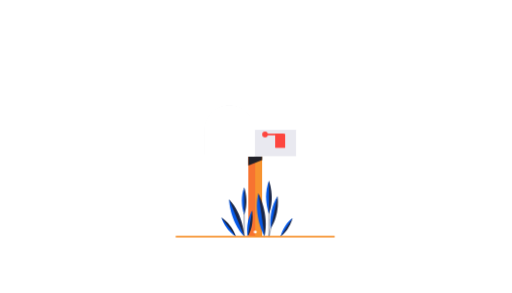
t = 0.00 s
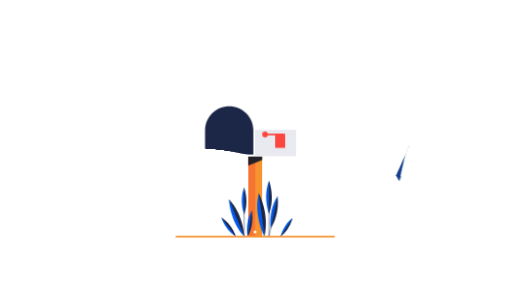
t = 0.68 s
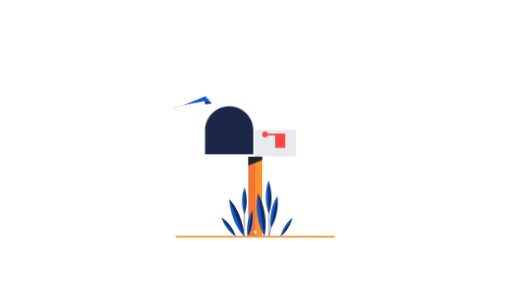
t = 1.36 s
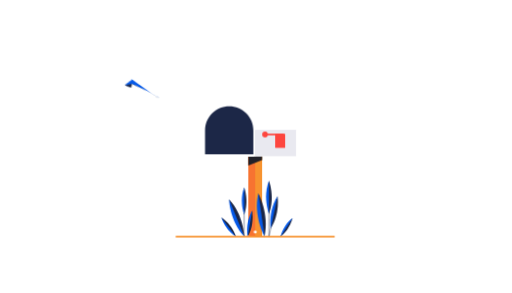
t = 1.98 s
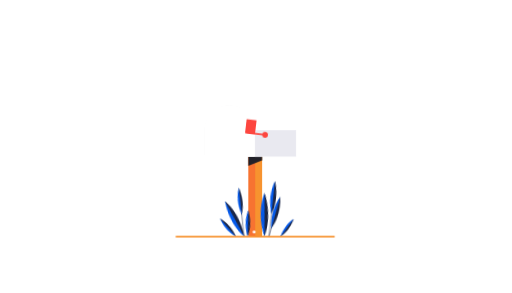
t = 2.68 s
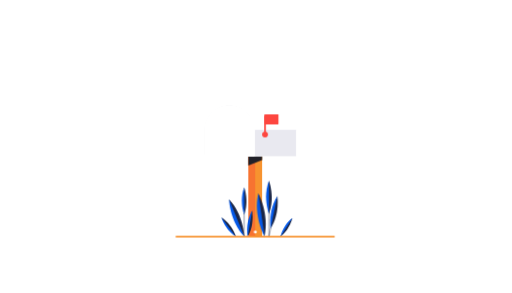
t = 3.35 s

The animated SVG that drew these frames (rendered in a browser with its animation timeline set to each time). Animation: 49 CSS @keyframes rules; one cycle of 4.00 s, repeats indefinitely.

<svg id="e9Yjp3XycKs1" xmlns="http://www.w3.org/2000/svg" xmlns:xlink="http://www.w3.org/1999/xlink" viewBox="0 -200 700 400" shape-rendering="geometricPrecision" text-rendering="geometricPrecision">
<style><![CDATA[
#e9Yjp3XycKs14_tr {animation: e9Yjp3XycKs14_tr__tr 4000ms linear infinite normal forwards}@keyframes e9Yjp3XycKs14_tr__tr { 0% {transform: translate(1375.414001px,923.636321px) rotate(0deg);animation-timing-function: cubic-bezier(0.215,0.61,0.355,1)} 12.5% {transform: translate(1375.414001px,923.636321px) rotate(50deg)} 100% {transform: translate(1375.414001px,923.636321px) rotate(50deg)}} #e9Yjp3XycKs14_tk {animation: e9Yjp3XycKs14_tk__tk 4000ms linear infinite normal forwards}@keyframes e9Yjp3XycKs14_tk__tk { 0% {transform: skewX(0deg) skewY(0deg);animation-timing-function: cubic-bezier(0.215,0.61,0.355,1)} 12.5% {transform: skewX(0deg) skewY(-30deg)} 100% {transform: skewX(0deg) skewY(-30deg)}} #e9Yjp3XycKs14_ts {animation: e9Yjp3XycKs14_ts__ts 4000ms linear infinite normal forwards}@keyframes e9Yjp3XycKs14_ts__ts { 0% {transform: scale(1,1);animation-timing-function: cubic-bezier(0.215,0.61,0.355,1)} 12.5% {transform: scale(1,0.936644)} 100% {transform: scale(1,0.936644)}} #e9Yjp3XycKs18_tk {animation: e9Yjp3XycKs18_tk__tk 4000ms linear infinite normal forwards}@keyframes e9Yjp3XycKs18_tk__tk { 0% {transform: translate(1465.027759px,905.370292px) skewX(0deg) skewY(0deg);animation-timing-function: cubic-bezier(0.215,0.61,0.355,1)} 12.5% {transform: translate(1465.027759px,905.370292px) skewX(0deg) skewY(20deg)} 100% {transform: translate(1465.027759px,905.370292px) skewX(0deg) skewY(20deg)}} #e9Yjp3XycKs18_ts {animation: e9Yjp3XycKs18_ts__ts 4000ms linear infinite normal forwards}@keyframes e9Yjp3XycKs18_ts__ts { 0% {transform: scale(1,1);animation-timing-function: cubic-bezier(0.215,0.61,0.355,1)} 12.5% {transform: scale(1.3,1)} 100% {transform: scale(1.3,1)}} #e9Yjp3XycKs19_tk {animation: e9Yjp3XycKs19_tk__tk 4000ms linear infinite normal forwards}@keyframes e9Yjp3XycKs19_tk__tk { 0% {transform: translate(1464.322002px,904.303px) skewX(0deg) skewY(0deg);animation-timing-function: cubic-bezier(0.215,0.61,0.355,1)} 12.5% {transform: translate(1464.322002px,904.303px) skewX(0deg) skewY(-20deg)} 100% {transform: translate(1464.322002px,904.303px) skewX(0deg) skewY(-20deg)}} #e9Yjp3XycKs19_ts {animation: e9Yjp3XycKs19_ts__ts 4000ms linear infinite normal forwards}@keyframes e9Yjp3XycKs19_ts__ts { 0% {transform: scale(1,1);animation-timing-function: cubic-bezier(0.215,0.61,0.355,1)} 12.5% {transform: scale(0.7,1)} 100% {transform: scale(0.7,1)}} #e9Yjp3XycKs25_to {animation: e9Yjp3XycKs25_to__to 4000ms linear infinite normal forwards}@keyframes e9Yjp3XycKs25_to__to { 0% {transform: translate(780.484985px,532.785019px)} 17.5% {transform: translate(780.484985px,532.785019px);animation-timing-function: cubic-bezier(0,0,0.58,1)} 20% {transform: translate(780.484985px,541.28066px);animation-timing-function: cubic-bezier(0.42,0,0.515,1.31)} 27.5% {transform: translate(780.484985px,532.785019px)} 60% {transform: translate(780.484985px,532.785019px);animation-timing-function: cubic-bezier(0,0,0.58,1)} 62.5% {transform: translate(780.484985px,541.28066px);animation-timing-function: cubic-bezier(0.42,0,0.515,1.31)} 70% {transform: translate(780.484985px,532.785019px)} 100% {transform: translate(780.484985px,532.785019px)}} #e9Yjp3XycKs31_ts {animation: e9Yjp3XycKs31_ts__ts 4000ms linear infinite normal forwards}@keyframes e9Yjp3XycKs31_ts__ts { 0% {transform: translate(758.12px,637.89px) scale(1,1)} 10% {transform: translate(758.12px,637.89px) scale(1,1);animation-timing-function: cubic-bezier(0.42,0,1,1)} 17.5% {transform: translate(758.12px,637.89px) scale(1,0.032395)} 55% {transform: translate(758.12px,637.89px) scale(1,0.032395);animation-timing-function: cubic-bezier(0.42,0,1,1)} 60% {transform: translate(758.12px,637.89px) scale(1,1)} 100% {transform: translate(758.12px,637.89px) scale(1,1)}} #e9Yjp3XycKs32_tk {animation: e9Yjp3XycKs32_tk__tk 4000ms linear infinite normal forwards}@keyframes e9Yjp3XycKs32_tk__tk { 0% {transform: translate(758.12px,637.9px) skewX(0deg) skewY(0deg)} 10% {transform: translate(758.12px,637.9px) skewX(0deg) skewY(0deg);animation-timing-function: cubic-bezier(0,0,0.58,1)} 17.5% {transform: translate(758.12px,637.9px) skewX(40deg) skewY(0deg)} 55% {transform: translate(758.12px,637.9px) skewX(40deg) skewY(0deg);animation-timing-function: cubic-bezier(0.42,0,1,1)} 60% {transform: translate(758.12px,637.9px) skewX(0deg) skewY(0deg)} 100% {transform: translate(758.12px,637.9px) skewX(0deg) skewY(0deg)}} #e9Yjp3XycKs33 {animation: e9Yjp3XycKs33_c_o 4000ms linear infinite normal forwards}@keyframes e9Yjp3XycKs33_c_o { 0% {opacity: 0} 15% {opacity: 0;animation-timing-function: step-end} 17.5% {opacity: 1} 55% {opacity: 1;animation-timing-function: step-start} 57.5% {opacity: 0} 100% {opacity: 0}} #e9Yjp3XycKs35_tr {animation: e9Yjp3XycKs35_tr__tr 4000ms linear infinite normal forwards}@keyframes e9Yjp3XycKs35_tr__tr { 0% {transform: translate(904.38px,549.26px) rotate(90deg)} 60% {transform: translate(904.38px,549.26px) rotate(90deg)} 65% {transform: translate(904.38px,549.26px) rotate(180deg);animation-timing-function: cubic-bezier(0.175,0.885,0.32,1.275)} 80% {transform: translate(904.38px,549.26px) rotate(360deg)} 95% {transform: translate(904.38px,549.26px) rotate(360deg);animation-timing-function: cubic-bezier(0.42,0,1,1)} 100% {transform: translate(904.38px,549.26px) rotate(450deg)}} #e9Yjp3XycKs44_tr {animation: e9Yjp3XycKs44_tr__tr 4000ms linear infinite normal forwards}@keyframes e9Yjp3XycKs44_tr__tr { 0% {transform: translate(967.42px,966.000001px) rotate(0deg)} 17.5% {transform: translate(967.42px,966.000001px) rotate(0deg);animation-timing-function: cubic-bezier(0.47,0,0.745,0.715)} 25% {transform: translate(967.42px,966.000001px) rotate(10deg);animation-timing-function: cubic-bezier(0.36,0.005,0.32,1.275)} 37.5% {transform: translate(967.42px,966.000001px) rotate(0deg)} 65% {transform: translate(967.42px,966.000001px) rotate(0deg);animation-timing-function: cubic-bezier(0.39,0.575,0.565,1)} 72.5% {transform: translate(967.42px,966.000001px) rotate(10deg);animation-timing-function: cubic-bezier(0.36,0.005,0.32,1.275)} 85% {transform: translate(967.42px,966.000001px) rotate(0deg)} 100% {transform: translate(967.42px,966.000001px) rotate(0deg)}} #e9Yjp3XycKs47_tr {animation: e9Yjp3XycKs47_tr__tr 4000ms linear infinite normal forwards}@keyframes e9Yjp3XycKs47_tr__tr { 0% {transform: translate(920.35px,965.58px) rotate(0deg)} 17.5% {transform: translate(920.35px,965.58px) rotate(0deg);animation-timing-function: cubic-bezier(0.47,0,0.745,0.715)} 25% {transform: translate(920.35px,965.58px) rotate(10deg);animation-timing-function: cubic-bezier(0.36,0.005,0.32,1.275)} 37.5% {transform: translate(920.35px,965.58px) rotate(0deg)} 65% {transform: translate(920.35px,965.58px) rotate(0deg);animation-timing-function: cubic-bezier(0.39,0.575,0.565,1)} 72.5% {transform: translate(920.35px,965.58px) rotate(10deg);animation-timing-function: cubic-bezier(0.36,0.005,0.32,1.275)} 85% {transform: translate(920.35px,965.58px) rotate(0deg)} 100% {transform: translate(920.35px,965.58px) rotate(0deg)}} #e9Yjp3XycKs51_tr {animation: e9Yjp3XycKs51_tr__tr 4000ms linear infinite normal forwards}@keyframes e9Yjp3XycKs51_tr__tr { 0% {transform: translate(920.160001px,965.58px) rotate(0deg)} 16.25% {transform: translate(920.160001px,965.58px) rotate(0deg);animation-timing-function: cubic-bezier(0.47,0,0.745,0.715)} 23.75% {transform: translate(920.160001px,965.58px) rotate(10deg);animation-timing-function: cubic-bezier(0.36,0.005,0.32,1.275)} 36.25% {transform: translate(920.160001px,965.58px) rotate(0deg)} 63.75% {transform: translate(920.160001px,965.58px) rotate(0deg);animation-timing-function: cubic-bezier(0.39,0.575,0.565,1)} 71.25% {transform: translate(920.160001px,965.58px) rotate(10deg);animation-timing-function: cubic-bezier(0.36,0.005,0.32,1.275)} 83.75% {transform: translate(920.160001px,965.58px) rotate(0deg)} 100% {transform: translate(920.160001px,965.58px) rotate(0deg)}} #e9Yjp3XycKs55_tr {animation: e9Yjp3XycKs55_tr__tr 4000ms linear infinite normal forwards}@keyframes e9Yjp3XycKs55_tr__tr { 0% {transform: translate(902px,966.000001px) rotate(0deg)} 15% {transform: translate(902px,966.000001px) rotate(0deg);animation-timing-function: cubic-bezier(0.47,0,0.745,0.715)} 22.5% {transform: translate(902px,966.000001px) rotate(10deg);animation-timing-function: cubic-bezier(0.36,0.005,0.32,1.275)} 35% {transform: translate(902px,966.000001px) rotate(0deg)} 62.5% {transform: translate(902px,966.000001px) rotate(0deg);animation-timing-function: cubic-bezier(0.39,0.575,0.565,1)} 70% {transform: translate(902px,966.000001px) rotate(10deg);animation-timing-function: cubic-bezier(0.36,0.005,0.32,1.275)} 82.5% {transform: translate(902px,966.000001px) rotate(0deg)} 100% {transform: translate(902px,966.000001px) rotate(0deg)}} #e9Yjp3XycKs58_tr {animation: e9Yjp3XycKs58_tr__tr 4000ms linear infinite normal forwards}@keyframes e9Yjp3XycKs58_tr__tr { 0% {transform: translate(833.34px,965.58px) rotate(0deg)} 15% {transform: translate(833.34px,965.58px) rotate(0deg);animation-timing-function: cubic-bezier(0.47,0,0.745,0.715)} 22.5% {transform: translate(833.34px,965.58px) rotate(-10deg);animation-timing-function: cubic-bezier(0.36,0.005,0.32,1.275)} 35% {transform: translate(833.34px,965.58px) rotate(0deg)} 62.5% {transform: translate(833.34px,965.58px) rotate(0deg);animation-timing-function: cubic-bezier(0.39,0.575,0.565,1)} 70% {transform: translate(833.34px,965.58px) rotate(-10deg);animation-timing-function: cubic-bezier(0.36,0.005,0.32,1.275)} 82.5% {transform: translate(833.34px,965.58px) rotate(0deg)} 100% {transform: translate(833.34px,965.58px) rotate(0deg)}} #e9Yjp3XycKs61_tr {animation: e9Yjp3XycKs61_tr__tr 4000ms linear infinite normal forwards}@keyframes e9Yjp3XycKs61_tr__tr { 0% {transform: translate(819.29px,965.670001px) rotate(0deg)} 16.25% {transform: translate(819.29px,965.670001px) rotate(0deg);animation-timing-function: cubic-bezier(0.47,0,0.745,0.715)} 23.75% {transform: translate(819.29px,965.670001px) rotate(-10deg);animation-timing-function: cubic-bezier(0.36,0.005,0.32,1.275)} 36.25% {transform: translate(819.29px,965.670001px) rotate(0deg)} 63.75% {transform: translate(819.29px,965.670001px) rotate(0deg);animation-timing-function: cubic-bezier(0.39,0.575,0.565,1)} 71.25% {transform: translate(819.29px,965.670001px) rotate(-10deg);animation-timing-function: cubic-bezier(0.36,0.005,0.32,1.275)} 83.75% {transform: translate(819.29px,965.670001px) rotate(0deg)} 100% {transform: translate(819.29px,965.670001px) rotate(0deg)}} #e9Yjp3XycKs65_tr {animation: e9Yjp3XycKs65_tr__tr 4000ms linear infinite normal forwards}@keyframes e9Yjp3XycKs65_tr__tr { 0% {transform: translate(819.29px,965.58px) rotate(0deg)} 16.25% {transform: translate(819.29px,965.58px) rotate(0deg);animation-timing-function: cubic-bezier(0.47,0,0.745,0.715)} 23.75% {transform: translate(819.29px,965.58px) rotate(-10deg);animation-timing-function: cubic-bezier(0.36,0.005,0.32,1.275)} 36.25% {transform: translate(819.29px,965.58px) rotate(0deg)} 63.75% {transform: translate(819.29px,965.58px) rotate(0deg);animation-timing-function: cubic-bezier(0.39,0.575,0.565,1)} 71.25% {transform: translate(819.29px,965.58px) rotate(-10deg);animation-timing-function: cubic-bezier(0.36,0.005,0.32,1.275)} 83.75% {transform: translate(819.29px,965.58px) rotate(0deg)} 100% {transform: translate(819.29px,965.58px) rotate(0deg)}} #e9Yjp3XycKs68_tr {animation: e9Yjp3XycKs68_tr__tr 4000ms linear infinite normal forwards}@keyframes e9Yjp3XycKs68_tr__tr { 0% {transform: translate(785.470001px,966.000001px) rotate(0deg)} 17.5% {transform: translate(785.470001px,966.000001px) rotate(0deg);animation-timing-function: cubic-bezier(0.47,0,0.745,0.715)} 25% {transform: translate(785.470001px,966.000001px) rotate(-10deg);animation-timing-function: cubic-bezier(0.36,0.005,0.32,1.275)} 37.5% {transform: translate(785.470001px,966.000001px) rotate(0deg)} 65% {transform: translate(785.470001px,966.000001px) rotate(0deg);animation-timing-function: cubic-bezier(0.39,0.575,0.565,1)} 72.5% {transform: translate(785.470001px,966.000001px) rotate(-10deg);animation-timing-function: cubic-bezier(0.36,0.005,0.32,1.275)} 85% {transform: translate(785.470001px,966.000001px) rotate(0deg)} 100% {transform: translate(785.470001px,966.000001px) rotate(0deg)}} #e9Yjp3XycKs71_to {animation: e9Yjp3XycKs71_to__to 4000ms linear infinite normal forwards}@keyframes e9Yjp3XycKs71_to__to { 0% {transform: translate(1033.089966px,946.799988px)} 20% {transform: translate(1033.089966px,946.799988px);animation-timing-function: cubic-bezier(0.47,0,0.745,0.715)} 27.5% {transform: translate(1046.05081px,946.799988px);animation-timing-function: cubic-bezier(0.36,0.005,0.32,1.275)} 42.5% {transform: translate(1033.089966px,946.799988px)} 67.5% {transform: translate(1033.089966px,946.799988px);animation-timing-function: cubic-bezier(0.47,0,0.745,0.715)} 75% {transform: translate(1046.05081px,946.799988px);animation-timing-function: cubic-bezier(0.36,0.005,0.32,1.275)} 90% {transform: translate(1033.089966px,946.799988px)} 100% {transform: translate(1033.089966px,946.799988px)}} #e9Yjp3XycKs72_to {animation: e9Yjp3XycKs72_to__to 4000ms linear infinite normal forwards}@keyframes e9Yjp3XycKs72_to__to { 0% {transform: translate(967.369995px,890.650024px)} 17.5% {transform: translate(967.369995px,890.650024px);animation-timing-function: cubic-bezier(0.47,0,0.745,0.715)} 25% {transform: translate(980.33084px,890.650024px);animation-timing-function: cubic-bezier(0.36,0.005,0.32,1.275)} 40% {transform: translate(967.369995px,890.650024px)} 65% {transform: translate(967.369995px,890.650024px);animation-timing-function: cubic-bezier(0.47,0,0.745,0.715)} 72.5% {transform: translate(980.33084px,890.650024px);animation-timing-function: cubic-bezier(0.36,0.005,0.32,1.275)} 87.5% {transform: translate(967.369995px,890.650024px)} 100% {transform: translate(967.369995px,890.650024px)}} #e9Yjp3XycKs73_to {animation: e9Yjp3XycKs73_to__to 4000ms linear infinite normal forwards}@keyframes e9Yjp3XycKs73_to__to { 0% {transform: translate(864.23999px,946.799988px)} 15% {transform: translate(864.23999px,946.799988px);animation-timing-function: cubic-bezier(0.47,0,0.745,0.715)} 22.5% {transform: translate(852.691888px,946.799988px);animation-timing-function: cubic-bezier(0.36,0.005,0.32,1.275)} 37.5% {transform: translate(864.23999px,946.799988px)} 62.5% {transform: translate(864.23999px,946.799988px);animation-timing-function: cubic-bezier(0.47,0,0.745,0.715)} 70% {transform: translate(852.691888px,946.799988px);animation-timing-function: cubic-bezier(0.36,0.005,0.32,1.275)} 85% {transform: translate(864.23999px,946.799988px)} 100% {transform: translate(864.23999px,946.799988px)}} #e9Yjp3XycKs74_to {animation: e9Yjp3XycKs74_to__to 4000ms linear infinite normal forwards}@keyframes e9Yjp3XycKs74_to__to { 0% {transform: translate(785.859985px,810.369995px)} 17.5% {transform: translate(785.859985px,810.369995px);animation-timing-function: cubic-bezier(0.47,0,0.745,0.715)} 25% {transform: translate(774.311883px,810.369995px);animation-timing-function: cubic-bezier(0.36,0.005,0.32,1.275)} 40% {transform: translate(785.859985px,810.369995px)} 65% {transform: translate(785.859985px,810.369995px);animation-timing-function: cubic-bezier(0.47,0,0.745,0.715)} 72.5% {transform: translate(774.311883px,810.369995px);animation-timing-function: cubic-bezier(0.36,0.005,0.32,1.275)} 87.5% {transform: translate(785.859985px,810.369995px)} 100% {transform: translate(785.859985px,810.369995px)}} #e9Yjp3XycKs75_to {animation: e9Yjp3XycKs75_to__to 4000ms linear infinite normal forwards}@keyframes e9Yjp3XycKs75_to__to { 0% {transform: translate(695.380005px,946.799988px)} 20% {transform: translate(695.380005px,946.799988px);animation-timing-function: cubic-bezier(0.47,0,0.745,0.715)} 27.5% {transform: translate(683.831902px,946.799988px);animation-timing-function: cubic-bezier(0.36,0.005,0.32,1.275)} 42.5% {transform: translate(695.380005px,946.799988px)} 67.5% {transform: translate(695.380005px,946.799988px);animation-timing-function: cubic-bezier(0.47,0,0.745,0.715)} 75% {transform: translate(683.831902px,946.799988px);animation-timing-function: cubic-bezier(0.36,0.005,0.32,1.275)} 90% {transform: translate(695.380005px,946.799988px)} 100% {transform: translate(695.380005px,946.799988px)}} #e9Yjp3XycKs80_to {animation: e9Yjp3XycKs80_to__to 4000ms linear infinite normal forwards}@keyframes e9Yjp3XycKs80_to__to { 0% {transform: translate(553.532547px,498.211393px)} 5% {transform: translate(553.532547px,498.211393px);animation-timing-function: cubic-bezier(0,0,0.65,0.785)} 9.75% {transform: translate(959.792337px,719.34772px)} 100% {transform: translate(959.792337px,719.34772px)}} #e9Yjp3XycKs80_tr {animation: e9Yjp3XycKs80_tr__tr 4000ms linear infinite normal forwards}@keyframes e9Yjp3XycKs80_tr__tr { 0% {transform: rotate(116.738749deg)} 5% {transform: rotate(116.738749deg);animation-timing-function: cubic-bezier(0,0,0.65,0.785)} 9.75% {transform: rotate(109.643232deg)} 100% {transform: rotate(109.643232deg)}} #e9Yjp3XycKs82_tk {animation: e9Yjp3XycKs82_tk__tk 4000ms linear infinite normal forwards}@keyframes e9Yjp3XycKs82_tk__tk { 0% {transform: translate(822.209966px,637.9px) skewX(0deg) skewY(0deg)} 10% {transform: translate(822.209966px,637.9px) skewX(0deg) skewY(0deg);animation-timing-function: cubic-bezier(0,0,0.58,1)} 17.5% {transform: translate(822.209966px,637.9px) skewX(40deg) skewY(0deg)} 55% {transform: translate(822.209966px,637.9px) skewX(40deg) skewY(0deg);animation-timing-function: cubic-bezier(0.42,0,1,1)} 60% {transform: translate(822.209966px,637.9px) skewX(0deg) skewY(0deg)} 100% {transform: translate(822.209966px,637.9px) skewX(0deg) skewY(0deg)}} #e9Yjp3XycKs84_tr {animation: e9Yjp3XycKs84_tr__tr 4000ms linear infinite normal forwards}@keyframes e9Yjp3XycKs84_tr__tr { 0% {transform: translate(1276.701412px,978.31206px) rotate(6.568519deg)} 17.5% {transform: translate(1276.701412px,978.31206px) rotate(91.573619deg)} 45% {transform: translate(1276.701412px,978.31206px) rotate(-120.438548deg)} 55% {transform: translate(1276.701412px,978.31206px) rotate(-149.986741deg)} 67.5% {transform: translate(1276.701412px,978.31206px) rotate(-120.438548deg)} 80% {transform: translate(1276.701412px,978.31206px) rotate(59.561452deg)} 85% {transform: translate(1276.701412px,978.31206px) rotate(92.413174deg)} 97.5% {transform: translate(1276.701412px,978.31206px) rotate(59.561452deg)} 100% {transform: translate(1276.701412px,978.31206px) rotate(59.561452deg)}} #e9Yjp3XycKs84_tk {animation: e9Yjp3XycKs84_tk__tk 4000ms linear infinite normal forwards}@keyframes e9Yjp3XycKs84_tk__tk { 0% {transform: skewX(0deg) skewY(0deg)} 2.5% {transform: skewX(0deg) skewY(0deg);animation-timing-function: cubic-bezier(0.215,0.61,0.355,1)} 10% {transform: skewX(0deg) skewY(-30deg)} 25% {transform: skewX(0deg) skewY(-30deg)} 37.5% {transform: skewX(0deg) skewY(0deg);animation-timing-function: cubic-bezier(0.215,0.61,0.355,1)} 50% {transform: skewX(0deg) skewY(30deg)} 62.5% {transform: skewX(0deg) skewY(30deg)} 80% {transform: skewX(0deg) skewY(0deg);animation-timing-function: cubic-bezier(0.215,0.61,0.355,1)} 92.5% {transform: skewX(0deg) skewY(-30deg)} 100% {transform: skewX(0deg) skewY(-30deg)}} #e9Yjp3XycKs84_ts {animation: e9Yjp3XycKs84_ts__ts 4000ms linear infinite normal forwards}@keyframes e9Yjp3XycKs84_ts__ts { 0% {transform: scale(1,1)} 2.5% {transform: scale(1,1);animation-timing-function: cubic-bezier(0.215,0.61,0.355,1)} 10% {transform: scale(1,0.936644)} 25% {transform: scale(1,0.936644)} 37.5% {transform: scale(1,1);animation-timing-function: cubic-bezier(0.215,0.61,0.355,1)} 37.75% {transform: scale(-1,1)} 79.75% {transform: scale(-1,1)} 80% {transform: scale(1,1);animation-timing-function: cubic-bezier(0.215,0.61,0.355,1)} 92.5% {transform: scale(1,0.936644)} 100% {transform: scale(1,0.936644)}} #e9Yjp3XycKs88_tk {animation: e9Yjp3XycKs88_tk__tk 4000ms linear infinite normal forwards}@keyframes e9Yjp3XycKs88_tk__tk { 0% {transform: translate(1465.027759px,905.370292px) skewX(0deg) skewY(0deg)} 2.5% {transform: translate(1465.027759px,905.370292px) skewX(0deg) skewY(0deg);animation-timing-function: cubic-bezier(0.215,0.61,0.355,1)} 10% {transform: translate(1465.027759px,905.370292px) skewX(0deg) skewY(20deg)} 25% {transform: translate(1465.027759px,905.370292px) skewX(0deg) skewY(20deg)} 37.5% {transform: translate(1465.027759px,905.370292px) skewX(0deg) skewY(0deg);animation-timing-function: cubic-bezier(0.215,0.61,0.355,1)} 50% {transform: translate(1465.027759px,905.370292px) skewX(0deg) skewY(20deg)} 62.5% {transform: translate(1465.027759px,905.370292px) skewX(0deg) skewY(20deg)} 80% {transform: translate(1465.027759px,905.370292px) skewX(0deg) skewY(0deg);animation-timing-function: cubic-bezier(0.215,0.61,0.355,1)} 92.5% {transform: translate(1465.027759px,905.370292px) skewX(0deg) skewY(20deg)} 100% {transform: translate(1465.027759px,905.370292px) skewX(0deg) skewY(20deg)}} #e9Yjp3XycKs88_ts {animation: e9Yjp3XycKs88_ts__ts 4000ms linear infinite normal forwards}@keyframes e9Yjp3XycKs88_ts__ts { 0% {transform: scale(1,1)} 2.5% {transform: scale(1,1);animation-timing-function: cubic-bezier(0.215,0.61,0.355,1)} 10% {transform: scale(1.3,1)} 25% {transform: scale(1.3,1)} 37.5% {transform: scale(1,1);animation-timing-function: cubic-bezier(0.215,0.61,0.355,1)} 50% {transform: scale(1.3,1)} 62.5% {transform: scale(1.3,1)} 80% {transform: scale(1,1);animation-timing-function: cubic-bezier(0.215,0.61,0.355,1)} 92.5% {transform: scale(1.3,1)} 100% {transform: scale(1.3,1)}} #e9Yjp3XycKs89_tk {animation: e9Yjp3XycKs89_tk__tk 4000ms linear infinite normal forwards}@keyframes e9Yjp3XycKs89_tk__tk { 0% {transform: translate(1464.322002px,904.303px) skewX(0deg) skewY(0deg)} 2.5% {transform: translate(1464.322002px,904.303px) skewX(0deg) skewY(0deg);animation-timing-function: cubic-bezier(0.215,0.61,0.355,1)} 10% {transform: translate(1464.322002px,904.303px) skewX(0deg) skewY(-20deg)} 25% {transform: translate(1464.322002px,904.303px) skewX(0deg) skewY(-20deg)} 37.5% {transform: translate(1464.322002px,904.303px) skewX(0deg) skewY(0deg);animation-timing-function: cubic-bezier(0.215,0.61,0.355,1)} 50% {transform: translate(1464.322002px,904.303px) skewX(0deg) skewY(-20deg)} 62.5% {transform: translate(1464.322002px,904.303px) skewX(0deg) skewY(-20deg)} 80% {transform: translate(1464.322002px,904.303px) skewX(0deg) skewY(0deg);animation-timing-function: cubic-bezier(0.215,0.61,0.355,1)} 92.5% {transform: translate(1464.322002px,904.303px) skewX(0deg) skewY(-20deg)} 100% {transform: translate(1464.322002px,904.303px) skewX(0deg) skewY(-20deg)}} #e9Yjp3XycKs89_ts {animation: e9Yjp3XycKs89_ts__ts 4000ms linear infinite normal forwards}@keyframes e9Yjp3XycKs89_ts__ts { 0% {transform: scale(1,1)} 2.5% {transform: scale(1,1);animation-timing-function: cubic-bezier(0.215,0.61,0.355,1)} 10% {transform: scale(0.7,1)} 25% {transform: scale(0.7,1)} 37.5% {transform: scale(1,1);animation-timing-function: cubic-bezier(0.215,0.61,0.355,1)} 50% {transform: scale(0.7,1)} 62.5% {transform: scale(0.7,1)} 80% {transform: scale(1,1);animation-timing-function: cubic-bezier(0.215,0.61,0.355,1)} 92.5% {transform: scale(0.7,1)} 100% {transform: scale(0.7,1)}} #e9Yjp3XycKs91_to {animation: e9Yjp3XycKs91_to__to 4000ms linear infinite normal forwards}@keyframes e9Yjp3XycKs91_to__to { 0% {offset-distance: 0%;animation-timing-function: cubic-bezier(0,0,0.635,0.795)} 10% {offset-distance: 25.636862%} 25% {offset-distance: 52.632083%} 37.5% {offset-distance: 73.806865%} 47.5% {offset-distance: 84.128621%;animation-timing-function: cubic-bezier(0.515,0.235,0.945,0.68)} 57.5% {offset-distance: 100%} 100% {offset-distance: 100%}} #e9Yjp3XycKs91 {animation: e9Yjp3XycKs91_c_o 4000ms linear infinite normal forwards}@keyframes e9Yjp3XycKs91_c_o { 0% {opacity: 1} 55% {opacity: 1;animation-timing-function: cubic-bezier(0.55,0.055,0.675,0.19)} 57.5% {opacity: 0.24} 100% {opacity: 0.24}} #e9Yjp3XycKs92_tr {animation: e9Yjp3XycKs92_tr__tr 4000ms linear infinite normal forwards}@keyframes e9Yjp3XycKs92_tr__tr { 0% {transform: translate(1276.701412px,978.31206px) rotate(34.584825deg)} 10% {transform: translate(1276.701412px,978.31206px) rotate(22.062699deg)} 25% {transform: translate(1276.701412px,978.31206px) rotate(-179.547154deg)} 31.25% {transform: translate(1276.701412px,978.31206px) rotate(-213.288412deg)} 37.5% {transform: translate(1276.701412px,978.31206px) rotate(-180deg)} 45% {transform: translate(1276.701412px,978.31206px) rotate(12.173688deg)} 50% {transform: translate(1276.701412px,978.31206px) rotate(35deg)} 60% {transform: translate(1276.701412px,978.31206px) rotate(0deg)} 100% {transform: translate(1276.701412px,978.31206px) rotate(0deg)}} #e9Yjp3XycKs92_tk {animation: e9Yjp3XycKs92_tk__tk 4000ms linear infinite normal forwards}@keyframes e9Yjp3XycKs92_tk__tk { 0% {transform: skewX(0deg) skewY(0deg)} 2.5% {transform: skewX(0deg) skewY(0deg);animation-timing-function: cubic-bezier(0.215,0.61,0.355,1)} 7.5% {transform: skewX(0deg) skewY(-30deg)} 12.5% {transform: skewX(0deg) skewY(-30deg)} 20% {transform: skewX(0deg) skewY(0deg);animation-timing-function: cubic-bezier(0.215,0.61,0.355,1)} 27.5% {transform: skewX(0deg) skewY(30deg)} 37.5% {transform: skewX(0deg) skewY(30deg)} 42.5% {transform: skewX(0deg) skewY(0deg);animation-timing-function: cubic-bezier(0.215,0.61,0.355,1)} 47.5% {transform: skewX(0deg) skewY(-30deg)} 56.25% {transform: skewX(0deg) skewY(-20deg)} 100% {transform: skewX(0deg) skewY(-20deg)}} #e9Yjp3XycKs92_ts {animation: e9Yjp3XycKs92_ts__ts 4000ms linear infinite normal forwards}@keyframes e9Yjp3XycKs92_ts__ts { 0% {transform: scale(1,1)} 2.5% {transform: scale(1,1);animation-timing-function: cubic-bezier(0.215,0.61,0.355,1)} 7.5% {transform: scale(1,0.936644)} 12.5% {transform: scale(1,0.936644)} 20% {transform: scale(1,1);animation-timing-function: cubic-bezier(0.215,0.61,0.355,1)} 20.25% {transform: scale(-1,1)} 42.25% {transform: scale(-1,1)} 42.5% {transform: scale(1,1);animation-timing-function: cubic-bezier(0.215,0.61,0.355,1)} 47.5% {transform: scale(1,0.936644)} 56.25% {transform: scale(1,1)} 100% {transform: scale(1,1)}} #e9Yjp3XycKs94 {animation-name: e9Yjp3XycKs94__m, e9Yjp3XycKs94_f_p;animation-duration: 4000ms;animation-fill-mode: forwards;animation-timing-function: linear;animation-direction: normal;animation-iteration-count: infinite;}@keyframes e9Yjp3XycKs94__m { 0% {d: path('M1464.321,904.303L1449.864,1109.487L1464.322,1129.954L1478.779,1109.487L1464.321,904.303')} 2.5% {d: path('M1464.321,904.303L1449.864,1109.487L1464.322,1129.954L1478.779,1109.487L1464.321,904.303');animation-timing-function: cubic-bezier(0.215,0.61,0.355,1)} 7.5% {d: path('M1464.321,904.303L1454.248128,1113.241261L1510.609301,1170.694334L1492.109559,1119.348748L1464.321,904.303')} 12.5% {d: path('M1464.321,904.303L1454.248128,1113.241261L1510.609301,1170.694334L1492.109559,1119.348748L1464.321,904.303')} 20% {d: path('M1464.321,904.303L1449.864,1109.487L1464.322,1129.954L1478.779,1109.487L1464.321,904.303');animation-timing-function: cubic-bezier(0.215,0.61,0.355,1)} 27.5% {d: path('M1464.321,904.303L1454.248128,1113.241261L1510.609301,1170.694334L1492.109559,1119.348748L1464.321,904.303')} 37.5% {d: path('M1464.321,904.303L1454.248128,1113.241261L1510.609301,1170.694334L1492.109559,1119.348748L1464.321,904.303')} 42.5% {d: path('M1464.321,904.303L1449.864,1109.487L1464.322,1129.954L1478.779,1109.487L1464.321,904.303');animation-timing-function: cubic-bezier(0.215,0.61,0.355,1)} 47.5% {d: path('M1464.321,904.303L1454.248128,1113.241261L1510.609301,1170.694334L1492.109559,1119.348748L1464.321,904.303')} 56.25% {d: path('M1464.321,904.303L1458.702549,1114.202277L1518.069431,1154.380318L1492.109559,1119.348748L1464.321,904.303')} 100% {d: path('M1464.321,904.303L1458.702549,1114.202277L1518.069431,1154.380318L1492.109559,1119.348748L1464.321,904.303')}}@keyframes e9Yjp3XycKs94_f_p { 0% {fill: #1c2747} 2.5% {fill: #1c2747;animation-timing-function: cubic-bezier(0.215,0.61,0.355,1)} 7.5% {fill: #0559e8} 12.5% {fill: #0559e8} 20% {fill: #1c2747;animation-timing-function: cubic-bezier(0.215,0.61,0.355,1)} 27.5% {fill: #0559e8} 37.5% {fill: #0559e8} 42.5% {fill: #1c2747;animation-timing-function: cubic-bezier(0.215,0.61,0.355,1)} 47.5% {fill: #0559e8} 100% {fill: #0559e8}} #e9Yjp3XycKs95 {animation-name: e9Yjp3XycKs95__m, e9Yjp3XycKs95_f_p;animation-duration: 4000ms;animation-fill-mode: forwards;animation-timing-function: linear;animation-direction: normal;animation-iteration-count: infinite;}@keyframes e9Yjp3XycKs95__m { 0% {d: path('M1464.322,904.303L1478.779,1109.488L1464.322,1129.954L1464.322,904.303')} 2.5% {d: path('M1464.322,904.303L1478.779,1109.488L1464.322,1129.954L1464.322,904.303');animation-timing-function: cubic-bezier(0.215,0.61,0.355,1)} 7.5% {d: path('M1464.322,904.303L1482.75804,1117.007588L1510.60931,1170.694327L1464.322,904.303')} 12.5% {d: path('M1464.322,904.303L1482.75804,1117.007588L1510.60931,1170.694327L1464.322,904.303')} 20% {d: path('M1464.322,904.303L1478.779,1109.488L1464.322,1129.954L1464.322,904.303');animation-timing-function: cubic-bezier(0.215,0.61,0.355,1)} 27.5% {d: path('M1464.322,904.303L1482.75804,1117.007588L1510.60931,1170.694327L1464.322,904.303')} 37.5% {d: path('M1464.322,904.303L1482.75804,1117.007588L1510.60931,1170.694327L1464.322,904.303')} 42.5% {d: path('M1464.322,904.303L1478.779,1109.488L1464.322,1129.954L1464.322,904.303');animation-timing-function: cubic-bezier(0.215,0.61,0.355,1)} 47.5% {d: path('M1464.322,904.303L1482.75804,1117.007588L1510.60931,1170.694327L1464.322,904.303')} 56.25% {d: path('M1464.322,904.303L1473.438999,1107.492857L1518.313076,1154.412198L1464.322,904.303')} 100% {d: path('M1464.322,904.303L1473.438999,1107.492857L1518.313076,1154.412198L1464.322,904.303')}}@keyframes e9Yjp3XycKs95_f_p { 0% {fill: #0559e8} 2.5% {fill: #0559e8;animation-timing-function: cubic-bezier(0.215,0.61,0.355,1)} 7.5% {fill: #1c2747} 12.5% {fill: #1c2747} 20% {fill: #0559e8;animation-timing-function: cubic-bezier(0.215,0.61,0.355,1)} 27.5% {fill: #1c2747} 37.5% {fill: #1c2747} 42.5% {fill: #0559e8;animation-timing-function: cubic-bezier(0.215,0.61,0.355,1)} 47.5% {fill: #1c2747} 100% {fill: #1c2747}} #e9Yjp3XycKs96_tk {animation: e9Yjp3XycKs96_tk__tk 4000ms linear infinite normal forwards}@keyframes e9Yjp3XycKs96_tk__tk { 0% {transform: translate(1465.027759px,905.370292px) skewX(0deg) skewY(0deg)} 2.5% {transform: translate(1465.027759px,905.370292px) skewX(0deg) skewY(0deg);animation-timing-function: cubic-bezier(0.215,0.61,0.355,1)} 7.5% {transform: translate(1465.027759px,905.370292px) skewX(0deg) skewY(20deg)} 12.5% {transform: translate(1465.027759px,905.370292px) skewX(0deg) skewY(20deg)} 20% {transform: translate(1465.027759px,905.370292px) skewX(0deg) skewY(0deg);animation-timing-function: cubic-bezier(0.215,0.61,0.355,1)} 27.5% {transform: translate(1465.027759px,905.370292px) skewX(0deg) skewY(20deg)} 37.5% {transform: translate(1465.027759px,905.370292px) skewX(0deg) skewY(20deg)} 42.5% {transform: translate(1465.027759px,905.370292px) skewX(0deg) skewY(0deg);animation-timing-function: cubic-bezier(0.215,0.61,0.355,1)} 47.5% {transform: translate(1465.027759px,905.370292px) skewX(0deg) skewY(20deg)} 56.25% {transform: translate(1465.027759px,905.370292px) skewX(0deg) skewY(-20deg)} 100% {transform: translate(1465.027759px,905.370292px) skewX(0deg) skewY(-20deg)}} #e9Yjp3XycKs96_ts {animation: e9Yjp3XycKs96_ts__ts 4000ms linear infinite normal forwards}@keyframes e9Yjp3XycKs96_ts__ts { 0% {transform: scale(1,1)} 2.5% {transform: scale(1,1);animation-timing-function: cubic-bezier(0.215,0.61,0.355,1)} 7.5% {transform: scale(1.3,1)} 12.5% {transform: scale(1.3,1)} 20% {transform: scale(1,1);animation-timing-function: cubic-bezier(0.215,0.61,0.355,1)} 27.5% {transform: scale(1.3,1)} 37.5% {transform: scale(1.3,1)} 42.5% {transform: scale(1,1);animation-timing-function: cubic-bezier(0.215,0.61,0.355,1)} 47.5% {transform: scale(1.3,1)} 56.25% {transform: scale(0.616719,1)} 100% {transform: scale(0.616719,1)}} #e9Yjp3XycKs97_tk {animation: e9Yjp3XycKs97_tk__tk 4000ms linear infinite normal forwards}@keyframes e9Yjp3XycKs97_tk__tk { 0% {transform: translate(1464.322002px,904.303px) skewX(0deg) skewY(0deg)} 2.5% {transform: translate(1464.322002px,904.303px) skewX(0deg) skewY(0deg);animation-timing-function: cubic-bezier(0.215,0.61,0.355,1)} 7.5% {transform: translate(1464.322002px,904.303px) skewX(0deg) skewY(-20deg)} 12.5% {transform: translate(1464.322002px,904.303px) skewX(0deg) skewY(-20deg)} 20% {transform: translate(1464.322002px,904.303px) skewX(0deg) skewY(0deg);animation-timing-function: cubic-bezier(0.215,0.61,0.355,1)} 27.5% {transform: translate(1464.322002px,904.303px) skewX(0deg) skewY(-20deg)} 37.5% {transform: translate(1464.322002px,904.303px) skewX(0deg) skewY(-20deg)} 42.5% {transform: translate(1464.322002px,904.303px) skewX(0deg) skewY(0deg);animation-timing-function: cubic-bezier(0.215,0.61,0.355,1)} 47.5% {transform: translate(1464.322002px,904.303px) skewX(0deg) skewY(-20deg)} 56.25% {transform: translate(1464.322002px,904.303px) skewX(0deg) skewY(-40deg)} 100% {transform: translate(1464.322002px,904.303px) skewX(0deg) skewY(-40deg)}} #e9Yjp3XycKs97_ts {animation: e9Yjp3XycKs97_ts__ts 4000ms linear infinite normal forwards}@keyframes e9Yjp3XycKs97_ts__ts { 0% {transform: scale(1,1)} 2.5% {transform: scale(1,1);animation-timing-function: cubic-bezier(0.215,0.61,0.355,1)} 7.5% {transform: scale(0.7,1)} 12.5% {transform: scale(0.7,1)} 20% {transform: scale(1,1);animation-timing-function: cubic-bezier(0.215,0.61,0.355,1)} 27.5% {transform: scale(0.7,1)} 37.5% {transform: scale(0.7,1)} 42.5% {transform: scale(1,1);animation-timing-function: cubic-bezier(0.215,0.61,0.355,1)} 47.5% {transform: scale(0.7,1)} 56.25% {transform: scale(0.388674,1)} 100% {transform: scale(0.388674,1)}} #e9Yjp3XycKs101 {animation: e9Yjp3XycKs101_c_o 4000ms linear infinite normal forwards}@keyframes e9Yjp3XycKs101_c_o { 0% {opacity: 0} 50% {opacity: 0} 52.5% {opacity: 1} 100% {opacity: 1}}
]]></style>
<g transform="matrix(.335245 0 0 0.335245 59.198993-200.565152)"><rect width="1600" height="1199.8" rx="0" ry="0" transform="matrix(1.321372 0 0 1.018993-189.358241-13.218578)" fill="#f7c436" opacity = "0"/><g><g><rect width="45.63" height="353.56" rx="0" ry="0" transform="translate(836.08 612.2)" fill="#f77331"/><rect width="28.15" height="353.56" rx="0" ry="0" transform="translate(864.24 612.2)" fill="#f7932f"/></g><g id="e9Yjp3XycKs25_to" transform="translate(780.484985,532.785019)"><g transform="translate(-780.484985,-532.785018)"><polygon points="892.39,653.63 836.08,675.88 836.08,627.93 892.39,627.93 892.39,653.63" fill="#212129"/><path d="M928.19,427.67h-170.07v210.22h272.74v-107.54c.002652-27.23151-10.813164-53.348595-30.067811-72.605118s-45.370679-30.074882-72.602189-30.074882Z" fill="#fff"/><path d="M759.81,427.67h-3.38C699.307188,427.67,653,473.977188,653,531.1v106.79h210.23v-106.79c.000001-57.118906-46.301093-103.424477-103.42-103.43Z" fill="#fff"/><path d="M758.12,434.06v0c-26.12729-.002653-51.185235,10.375198-69.660018,28.849982s-28.852635,43.532728-28.849982,69.660018v98.51h197v-98.51c.002652-26.123824-10.372453-51.178738-28.842911-69.652947s-43.523265-28.854401-69.647089-28.857053Z" fill="#1c2747"/><g id="e9Yjp3XycKs31_ts" transform="translate(758.12,637.89) scale(1,1)"><g transform="translate(-758.119993,-637.89)"><g id="e9Yjp3XycKs32_tk" transform="translate(758.12,637.9) skewX(0) skewY(0)"><path d="M759.81,427.67h-3.38C699.307188,427.67,653,473.977188,653,531.1v106.79h210.23v-106.79c.000001-57.118906-46.301093-103.424477-103.42-103.43Z" transform="translate(-758.119998,-637.9)" fill="#fff"/></g></g></g><rect id="e9Yjp3XycKs33" width="333.12" height="6.82" rx="0" ry="0" transform="translate(530.110001 631.08)" opacity="0" fill="#fff"/><rect width="167.63" height="107.55" rx="0" ry="0" transform="translate(863.23 530.35)" fill="#e9e9f0"/><g id="e9Yjp3XycKs35_tr" transform="translate(904.38,549.26) rotate(90)"><g transform="translate(-904.379999,-549.26)"><rect width="6.82" height="74.17" rx="0" ry="0" transform="translate(900.97 474.56)" fill="#fd463f"/><circle r="11.99" transform="translate(904.38 549.26)" fill="#fd463f"/><rect width="58.1" height="39.97" rx="2" ry="2" transform="translate(900.97 467.76)" fill="#fd463f"/></g></g></g></g><g><g id="e9Yjp3XycKs44_tr" transform="translate(967.42,966.000001) rotate(0)"><g transform="translate(-967.42,-966.000001)"><path d="M967.42,966c0,0,18-42.07,49-75.74-.04.02-10.05,47.24-49,75.74Z" fill="#1c2747"/><path d="M967.42,966c0,0,9.86-47.32,49-75.74Z" fill="#0559e8"/></g></g><g id="e9Yjp3XycKs47_tr" transform="translate(920.35,965.58) rotate(0)"><g transform="translate(-920.35,-965.58)"><line x1="940.2" y1="871.98" x2="920.35" y2="965.66" fill="none" stroke="#1c2747" stroke-width="2" stroke-miterlimit="10"/><path d="M927.15,933.24c0,0,2.74-68.58,28.2-132.32c0,0,11.17,71.54-28.2,132.32Z" fill="#1c2747"/><path d="M927.15,933.24c0,0-11.45-71.61,28.2-132.32Z" fill="#0559e8"/></g></g><g id="e9Yjp3XycKs51_tr" transform="translate(920.160001,965.58) rotate(0)"><g transform="translate(-920.16,-965.579999)"><line x1="920.18" y1="810.37" x2="920.16" y2="965.66" fill="none" stroke="#1c2747" stroke-width="2" stroke-miterlimit="10"/><path d="M920.18,873c0,0-11.6-67.65,0-135.29c0,0,25.82,67.64,0,135.29Z" fill="#1c2747"/><path d="M920.18,873c0,0-26.12-67.65,0-135.29Z" fill="#0559e8"/></g></g><g id="e9Yjp3XycKs55_tr" transform="translate(902,966.000001) rotate(0)"><g transform="translate(-902,-966)"><path d="M902,966c0,0-27.9-86.26-25.45-176.89-.03.02,46.45,83.6,25.45,176.89Z" fill="#1c2747"/><path d="M902,966c0,0-46.88-83.53-25.45-176.89Z" fill="#0559e8"/></g></g><g id="e9Yjp3XycKs58_tr" transform="translate(833.34,965.58) rotate(0)"><g transform="translate(-833.339998,-965.579999)"><path d="M833.34,965.67c0,0-.12-54.83,18-106.57.05,0,11.38,56.73-18,106.57Z" fill="#1c2747"/><path d="M833.34,965.67c0,0-11.55-56.77,18-106.57Z" fill="#0559e8"/></g></g><g id="e9Yjp3XycKs61_tr" transform="translate(819.29,965.670001) rotate(0)"><g transform="translate(-819.29,-965.67)"><line x1="819.29" y1="824.81" x2="819.29" y2="965.67" fill="none" stroke="#1c2747" stroke-width="2" stroke-miterlimit="10"/><path d="M819.29,876.41c0,0-9.56-55.73,0-111.45c0,.04,21.29,55.72,0,111.45Z" fill="#1c2747"/><path d="M819.29,876.41c0,0-21.51-55.73,0-111.45Z" fill="#0559e8"/></g></g><g id="e9Yjp3XycKs65_tr" transform="translate(819.29,965.58) rotate(0)"><g transform="translate(-819.289999,-965.58)"><path d="M819.29,965.67c0,0-17.9-81.25-61.86-151.89c0,0,1.92,87.76,61.86,151.89Z" fill="#0559e8"/><path d="M819.29,965.67c0,0-1.6-87.89-61.86-151.89Z" fill="#1c2747"/></g></g><g id="e9Yjp3XycKs68_tr" transform="translate(785.470001,966.000001) rotate(0)"><g transform="translate(-785.47,-966.000001)"><path d="M785.47,966c0,0-23.17-44.12-59.73-78c0,0,14.97,50.43,59.73,78Z" fill="#0559e8"/><path d="M785.47,966c0,0-14.81-50.52-59.73-78Z" fill="#1c2747"/></g></g><g id="e9Yjp3XycKs71_to" transform="translate(1033.089966,946.799988)"><circle r="6.11" transform="translate(0.000034,0.000012)" fill="#fff"/></g><g id="e9Yjp3XycKs72_to" transform="translate(967.369995,890.650024)"><circle r="6.11" transform="translate(0.000005,-0.000024)" fill="#fff"/></g><g id="e9Yjp3XycKs73_to" transform="translate(864.23999,946.799988)"><circle r="6.11" transform="translate(0.00001,0.000012)" fill="#fff"/></g><g id="e9Yjp3XycKs74_to" transform="translate(785.859985,810.369995)"><circle r="6.11" transform="translate(0.000015,0.000005)" fill="#fff"/></g><g id="e9Yjp3XycKs75_to" transform="translate(695.380005,946.799988)"><circle r="6.11" transform="translate(-0.000005,0.000012)" fill="#fff"/></g><rect width="648.29" height="6.82" rx="0" ry="0" transform="translate(539.95 962.35)" fill="#f7932f"/></g></g><g mask="url(#e9Yjp3XycKs81)"><g id="e9Yjp3XycKs80_to" transform="translate(553.532547,498.211393)"><g id="e9Yjp3XycKs80_tr" transform="rotate(116.738749)"><path d="M1467.013732,874.649005l105.061184,186.797623c1.29219,2.7824.98718,5.34533-.81172,6.82068q-1.7989,1.47535-61.640862,31.580901l.752318,43.184636-57.755042-20.384828-38.796427,6.759545c-1.78925.63423-3.4586-.04597-4.44263-1.81019s-1.15089-4.37611-.44408-6.95097" transform="scale(0.932527,0.786318) translate(-1460.559509,-1017.128479)" fill="#e9e9f0"/></g></g><mask id="e9Yjp3XycKs81"><g id="e9Yjp3XycKs82_tk" transform="translate(822.209966,637.9) skewX(0) skewY(0)"><path d="M653,637.89v-106.79c0-57.12281,46.30719-103.43,103.43-103.43h171.76c27.23151,0,53.34754,10.81836,72.60219,30.07488s30.07046,45.37361,30.06781,72.60512v107.55h-167.63v-.01h-210.23Z" transform="translate(-822.209966,-637.9)" fill="#fff" stroke-width="0"/></g></mask></g><g mask="url(#e9Yjp3XycKs98)"><g id="e9Yjp3XycKs91_to" style="offset-path:path('M1.000001,199.750001C41.496758,216.379276,446.55,439.355907,982.75,725.165907C1511.75,1007.165907,1745.57,281.28,1216.75,199.75C922.69,154.42,653.000003,479.69,355,479.69C73.63,479.69,162.45,230.63,355,328.89C531.24,418.83,622.55,555.36998,991.89,555.36998');offset-rotate:0deg"><g id="e9Yjp3XycKs91" transform="rotate(90) scale(0.653491,0.653491) translate(-1276.701721,-978.311523)"><g id="e9Yjp3XycKs92_tr" transform="translate(1276.701412,978.31206) rotate(34.584825)"><g id="e9Yjp3XycKs92_tk" transform="skewX(0) skewY(0)"><g id="e9Yjp3XycKs92_ts" transform="scale(1,1)"><g transform="translate(-1462.316285,-1017.128479)"><g><path id="e9Yjp3XycKs94" d="M1464.321,904.303L1449.864,1109.487L1464.322,1129.954L1478.779,1109.487L1464.321,904.303Z" fill="#1c2747"/><path id="e9Yjp3XycKs95" d="M1464.322,904.303L1478.779,1109.488L1464.322,1129.954L1464.322,904.303Z" fill="#0559e8"/></g><g id="e9Yjp3XycKs96_tk" transform="translate(1465.027759,905.370292) skewX(0) skewY(0)"><g id="e9Yjp3XycKs96_ts" transform="scale(1,1)"><path d="M1462.452865,961.801492L1477.960677,1109.487l58.455243.0005c2.53009-.000048,4.890661-1.27205,6.282128-3.385146s1.627395-4.784167.627872-7.108454l-79.710681-195.758192Z" transform="translate(-1464.321998,-904.303)" fill="#fff"/></g></g><g id="e9Yjp3XycKs97_tk" transform="translate(1464.322002,904.303) skewX(0) skewY(0)"><g id="e9Yjp3XycKs97_ts" transform="scale(1,1)"><path d="M1464.322,904.303l-83.7212,194.6909c-.999469,2.324288-.763515,4.995329.627941,7.108409s3.751989,3.385092,6.282059,3.385191l62.3532-.0005l15.457701-147.780597Z" transform="translate(-1464.322002,-904.303)" fill="#fff"/></g></g></g></g></g></g></g></g><mask id="e9Yjp3XycKs98" mask-type="luminance" x="-150%" y="-150%" height="400%" width="400%"><g><rect width="1600" height="1199.999999" rx="0" ry="0" transform="translate(64.24 0.000002)" fill="#fff" stroke-width="0"/><path id="e9Yjp3XycKs101" d="M758.12,434.06v0c-26.12729-.002653-9.914862-203.43-9.914862-203.43s808.10812-10.663594,808.10812-10.663594l7.146475,417.933596L856.61,631.08v-98.51c.002652-26.123824-10.372453-51.178738-28.842911-69.652947s-43.523265-28.854401-69.647089-28.857053Z" transform="translate(.150034 0)" opacity="0"/></g></mask></g></g></svg>
